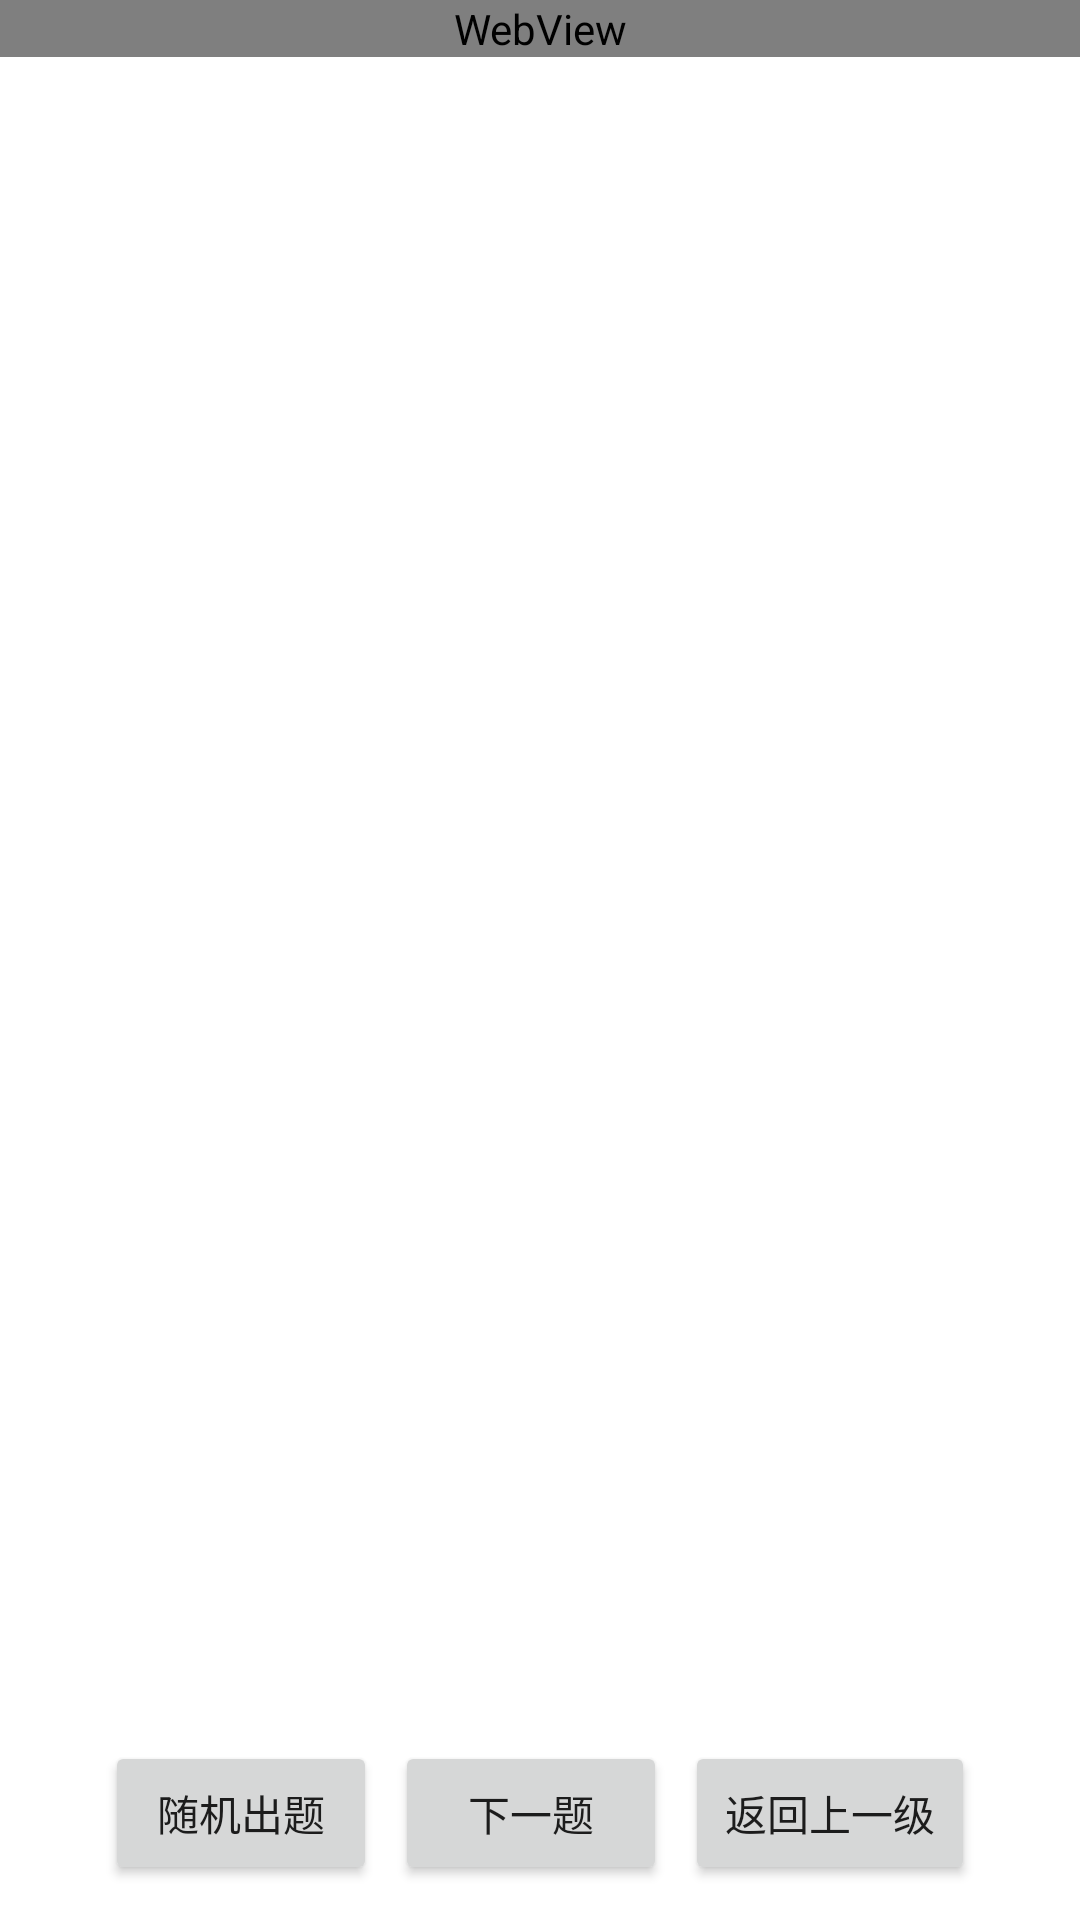

Android layout source for this screen:
<!-- AndroidManifest.xml: application theme Theme.Recite -->
<!-- res/layout/activity_question_details.xml -->
<?xml version="1.0" encoding="utf-8"?>
<LinearLayout xmlns:android="http://schemas.android.com/apk/res/android"
    xmlns:app="http://schemas.android.com/apk/res-auto"
    xmlns:tools="http://schemas.android.com/tools"
    android:layout_width="match_parent"
    android:layout_height="match_parent"
    android:orientation="vertical"
    tools:context=".views.QuestionDetailsActivity">


    <ScrollView
        android:layout_width="match_parent"
        android:layout_height="match_parent"
        android:layout_weight="1"
        android:background="#FFFFFF">
        <WebView
            android:id="@+id/wb_content"
            android:layout_width="match_parent"
            android:layout_height="wrap_content"
            android:scrollbars="vertical"/>
    </ScrollView>

    <LinearLayout
        android:layout_width="fill_parent"
        android:layout_height="fill_parent"
        android:gravity="center"
        android:layout_weight="8"
        android:layout_marginStart="35dp"
        android:layout_marginEnd="35dp"
        android:orientation="horizontal">

        <Button
            android:id="@+id/btn_random_one"
            android:layout_width="wrap_content"
            android:layout_height="wrap_content"
            android:layout_weight="1"
            android:layout_marginEnd="6dp"
            android:text="随机出题" />

        <Button
            android:id="@+id/btn_next_one"
            android:layout_width="wrap_content"
            android:layout_height="wrap_content"
            android:layout_weight="1"
            android:layout_marginEnd="6dp"
            android:text="下一题" />

        <Button
            android:id="@+id/btn_go_back"
            android:layout_width="wrap_content"
            android:layout_height="wrap_content"
            android:layout_weight="1"
            android:text="返回上一级" />

    </LinearLayout>


</LinearLayout>
<!-- resources referenced by this layout -->
<resources>
  <style name="Theme.Recite" parent="Theme.MaterialComponents.Light.NoActionBar">
          
          <item name="colorPrimary">#67829E</item>
          <item name="colorOnPrimary">@color/white</item>
          
          <item name="colorSecondary">@color/teal_200</item>
          <item name="colorSecondaryVariant">@color/teal_700</item>
          <item name="colorOnSecondary">@color/black</item>
          
          <item name="android:statusBarColor" tools:targetApi="l">?attr/colorPrimaryVariant</item>
          
          <item name="android:windowAnimationStyle">@style/Animation</item>
      </style>
  <color name="white">#FFFFFFFF</color>
  <color name="teal_200">#FF03DAC5</color>
  <color name="teal_700">#FF018786</color>
  <color name="black">#FF000000</color>
  <style name="Animation">
          <item name="android:activityOpenEnterAnimation">@null</item>
          <item name="android:activityOpenExitAnimation">@null</item>
          <item name="android:activityCloseEnterAnimation">@null</item>
          <item name="android:activityCloseExitAnimation">@null</item>
          <item name="android:taskOpenEnterAnimation">@null</item>
          <item name="android:taskOpenExitAnimation">@null</item>
          <item name="android:taskCloseEnterAnimation">@null</item>
          <item name="android:taskCloseExitAnimation">@null</item>
          <item name="android:taskToFrontEnterAnimation">@null</item>
          <item name="android:taskToFrontExitAnimation">@null</item>
          <item name="android:taskToBackEnterAnimation">@null</item>
          <item name="android:taskToBackExitAnimation">@null</item>
      </style>
</resources>
